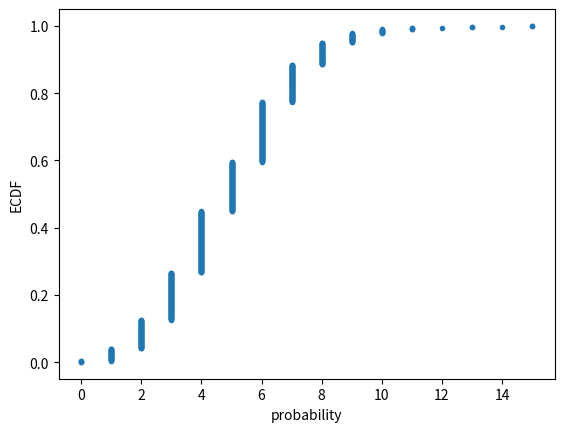

Here is the Python script that generated this plot:
import numpy as np
import matplotlib.pyplot as plt

def ecdf(data):
    """Compute ECDF for a one-dimensional array of measurements."""
    
    # Number of data points: n
    n = len(data)

    # x-data for the ECDF: x
    x = np.sort(data)

    # y-data for the ECDF: y
    y = np.arange(1, n+1) / n

    return x, y

def perform_bernoulli_trials(n, p):
    """Perform n Bernoulli trials with success probability p and return number of successes."""
    
    # Initialize number of successes: n_success
    n_success = 0

    # Perform trials
    for i in range(n):
        # Choose random number between zero and one: random_number
        random_number = np.random.random()

        # If less than p, it's a success so add one to n_success
        if random_number < p:
            n_success += 1

    return n_success

# Seed random number generator
np.random.seed(42)

# Initialize the number of defaults: n_defaults
n_defaults = np.empty(1000)

# Compute the number of defaults
for i in range(1000):
    n_defaults[i] = perform_bernoulli_trials(100, 0.05)

# Compute ECDF: x, y
x, y = ecdf(n_defaults)

# Plot the ECDF with labeled axes
_ = plt.plot(x, y, marker='.', linestyle='none')
_ = plt.xlabel('probability')
_ = plt.ylabel('ECDF')

# Show the plot
plt.show()

# Compute the number of 100-loan simulations with 10 or more defaults: n_lose_money
n_lose_money = np.sum(n_defaults >= 10)

# Compute and print probability of losing money
print('Probability of losing money =', n_lose_money / len(n_defaults))



















